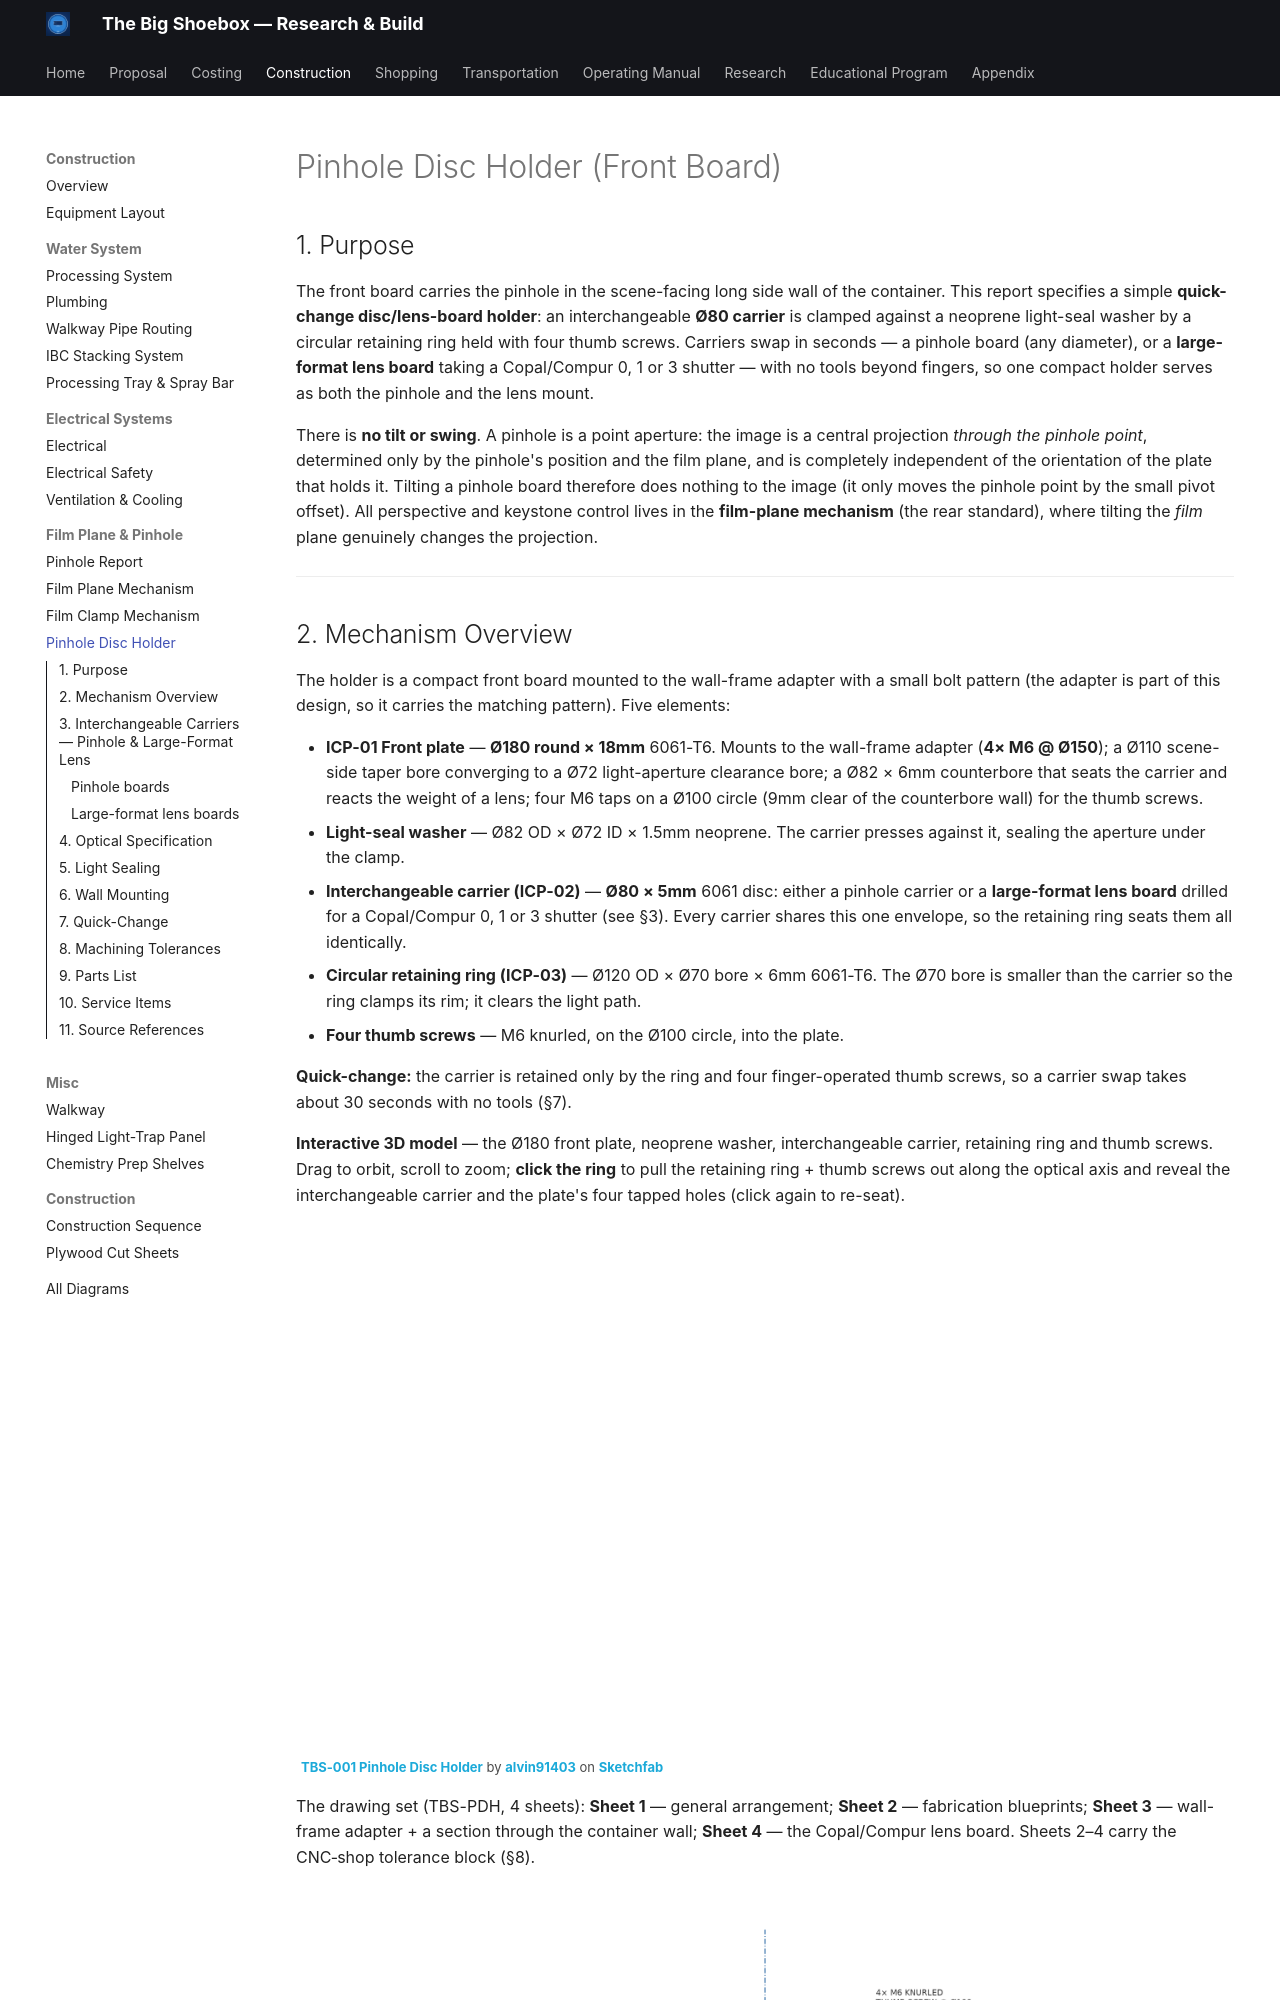

repository: alvinr/tbs · page: pinhole-disc-holder-report/index.html · generator: mkdocs

<!-- SPDX-License-Identifier: AGPL-3.0-only -->
<!-- © 2026 Alvin Richards -->
# Pinhole Disc Holder (Front Board)

## 1. Purpose

The front board carries the pinhole in the scene-facing long side wall of the container. This report specifies a simple **quick-change disc/lens-board holder**: an interchangeable **Ø80 carrier** is clamped against a neoprene light-seal washer by a circular retaining ring held with four thumb screws. Carriers swap in seconds — a pinhole board (any diameter), or a **large-format lens board** taking a Copal/Compur 0, 1 or 3 shutter — with no tools beyond fingers, so one compact holder serves as both the pinhole and the lens mount.

There is **no tilt or swing**. A pinhole is a point aperture: the image is a central projection *through the pinhole point*, determined only by the pinhole's position and the film plane, and is completely independent of the orientation of the plate that holds it. Tilting a pinhole board therefore does nothing to the image (it only moves the pinhole point by the small pivot offset). All perspective and keystone control lives in the **film-plane mechanism** (the rear standard), where tilting the *film* plane genuinely changes the projection.

---
